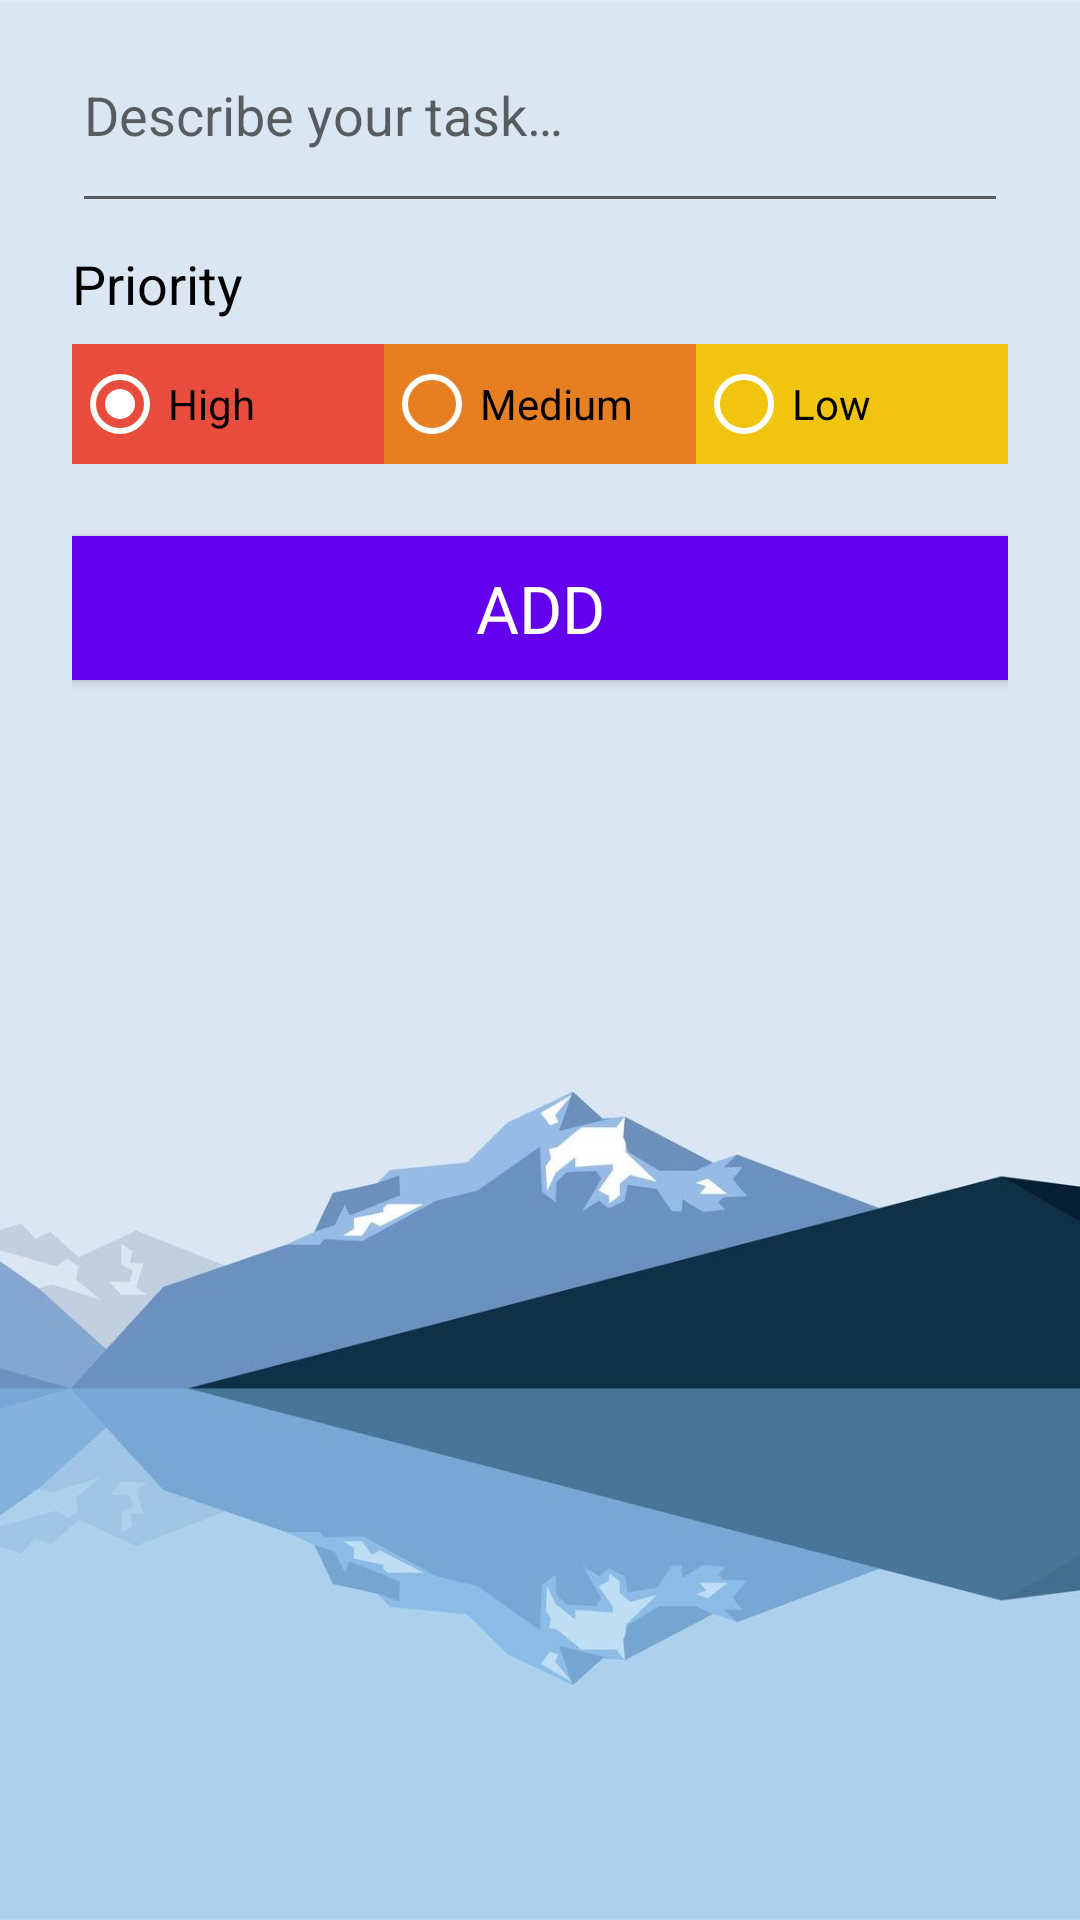

Reconstruct the res/layout file that produces this screen, plus the resources it refers to.
<!-- AndroidManifest.xml: activity theme Theme.ToDoApp.AddBackground -->
<!-- res/layout/activity_add_task.xml -->
<?xml version="1.0" encoding="utf-8"?>
<LinearLayout xmlns:android="http://schemas.android.com/apk/res/android"
    xmlns:app="http://schemas.android.com/apk/res-auto"
    xmlns:tools="http://schemas.android.com/tools"
    android:layout_width="match_parent"
    android:layout_height="match_parent"
    android:orientation="vertical"
    android:paddingStart="@dimen/activity_horizontal_margin"
    android:paddingLeft="@dimen/activity_horizontal_margin"
    android:paddingTop="@dimen/activity_vertical_margin"
    android:paddingEnd="@dimen/activity_horizontal_margin"
    android:paddingRight="@dimen/activity_horizontal_margin"
    android:paddingBottom="@dimen/activity_vertical_margin"
    tools:context=".AddTaskActivity">

    
    <EditText
        android:id="@+id/editTextTaskDescription"
        android:layout_width="match_parent"
        android:layout_height="wrap_content"
        android:gravity="start"
        android:hint="@string/edit_task_description"
        android:paddingBottom="@dimen/activity_horizontal_margin" />

    
    <TextView
        style="@style/TextAppearance.AppCompat.Medium"
        android:layout_width="wrap_content"
        android:layout_height="wrap_content"
        android:layout_gravity="start"
        android:layout_marginTop="8dp"
        android:layout_marginBottom="8dp"
        android:text="@string/priority_string"
        android:textColor="@android:color/primary_text_light" />

    <RadioGroup
        android:id="@+id/radioGroup"
        android:layout_width="match_parent"
        android:layout_height="40dp"
        android:layout_gravity="center"
        android:layout_marginBottom="@dimen/activity_horizontal_margin"
        android:orientation="horizontal"
        android:weightSum="3">

        <RadioButton
            android:id="@+id/radButton1"
            android:layout_width="0dp"
            android:layout_height="match_parent"
            android:layout_weight="1"
            android:background="@color/materialRed"
            android:checked="true"
            android:text="@string/high_priority"
            android:theme="@style/WhiteRadioButton" />

        <RadioButton
            android:id="@+id/radButton2"
            android:layout_width="0dp"
            android:layout_height="match_parent"
            android:layout_weight="1"
            android:background="@color/materialOrange"
            android:text="@string/med_priority"
            android:theme="@style/WhiteRadioButton" />

        <RadioButton
            android:id="@+id/radButton3"
            android:layout_width="0dp"
            android:layout_height="match_parent"
            android:layout_weight="1"
            android:background="@color/materialYellow"
            android:text="@string/low_priority"
            android:theme="@style/WhiteRadioButton" />

    </RadioGroup>
    
    <Button
        android:id="@+id/saveButton"
        style="@style/TextAppearance.AppCompat.Large"
        android:layout_width="match_parent"
        android:layout_height="wrap_content"
        android:layout_gravity="center"
        android:background="@color/purple_500"
        android:text="@string/add_button"
        android:foreground="?android:attr/selectableItemBackground"
        android:textColor="@android:color/primary_text_dark" />

</LinearLayout>
<!-- resources referenced by this layout -->
<resources>
  <color name="materialOrange">#E67E22</color>
  <color name="materialRed">#E74C3C</color>
  <color name="materialYellow">#F1C40F</color>
  <color name="purple_500">#FF6200EE</color>
  <dimen name="activity_horizontal_margin">24dp</dimen>
  <dimen name="activity_vertical_margin">16dp</dimen>
  <string name="add_button">Add</string>
  <string name="edit_task_description">Describe your task…</string>
  <string name="high_priority">High</string>
  <string name="low_priority">Low</string>
  <string name="med_priority">Medium</string>
  <string name="priority_string">Priority</string>
  <style name="WhiteRadioButton" parent="Theme.AppCompat.Light.DarkActionBar">
          <item name="colorControlNormal">@android:color/white</item>
          <item name="colorControlActivated">@android:color/white</item>
      </style>
  <style name="Theme.ToDoApp.AddBackground">
          <item name="android:windowBackground">@drawable/bg2</item>
      </style>
  <!-- drawable bg2: jpg bitmap (drawable, 90203 bytes) -->
</resources>
